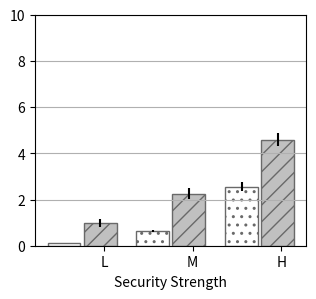

The matplotlib source for this figure:
#!/usr/bin/env python3

import numpy as np
import matplotlib.pyplot as plt

# data collected from TODO : puth excel file path

# AES Results
cbc_enc_cpb_mean = (2.3685862151, 2.7941152963, 3.1697130095)
cbc_enc_cpb_stdev = (0.2448099182, 0.3092048224, 0.2204836467)
ctr_cpb_mean = (0.5838479387, 0.6931198856, 0.7955039347)
ctr_cpb_stdev = (0.0484978139, 0.0789836157, 0.1180309327)
gcm_enc_cpb_mean = (0.6099892252, 0.7089767014, 0.8009293081)
gcm_enc_cpb_stdev = (0.0702988225, 0.0879610644, 0.0928299511)
cbc_dec_cpb_mean = (0.6056169963, 0.7036722533, 0.7818869342)
cbc_dec_cpb_stdev = (0.0614463588, 0.1058349596, 0.0276899868)
gcm_dec_cpb_mean = (0.6296174819, 0.7112930339, 0.8128298198)
gcm_dec_cpb_stdev = (0.1029567728, 0.0579556255, 0.1023129858)

# SHA Results
sha_cpb_mean = (6.4715533278, 4.3574680072, 4.3262215193)
sha_cpb_stdev = (0.3495392566, 0.2725921272, 0.1503878577)

# RSA Results
rsa_sign_cpb_mean = (5.6730520495, 116.3897036042, 614.0089232005)
ecc_sign_cpb_mean = (0.8888893411, 2.0287472943, 4.3417407161)
rsa_sign_cpb_stdev = (0.6725152461, 3.6515501268, 12.714253515)
ecc_sign_cpb_stdev = (0.1100842359, 0.2774615172, 0.6001073186)

rsa_ver_cpb_mean = (0.1144054453, 0.6320163672, 2.562243)
ecc_ver_cpb_mean = (0.992241763, 2.2594288125, 4.5881856771)
rsa_ver_cpb_stdev = (0.0142365226, 0.0295835435, 0.2066347502)
ecc_ver_cpb_stdev = (0.1755392219, 0.2562180472, 0.2894840873)

def plot_aes_operation(ax1,m1,m2,m3,s1,s2,s3,yaxis=True):
    N = 3
    ind = np.arange(N)  # the x locations for the groups
    width = 0.25       # the width of the bars
    buff = width / 3.5
    rects1 = ax1.bar(ind + buff, m1, width,
        color='white', yerr=s1, hatch='..', ecolor='black', edgecolor='dimgray')
    rects2 = ax1.bar(ind + 1.1 * width + buff, m2, width,
        color='silver', yerr=s2, hatch='//', ecolor='black', edgecolor='dimgray')
    rects3 = ax1.bar(ind + 2.2 * width + buff, m3, width,
        color='gray', yerr=s3, hatch='++', ecolor='black', edgecolor='dimgray')
    if (yaxis):
        ax1.set_ylabel('Cycles/Byte')
    ax1.set_xlabel('Security Strength')
    ax1.set_xticks(ind + width * 2)
    ax1.set_ylim([0,3.5])
    ax1.set_xticklabels(('L', 'M', 'H'))
    ax1.yaxis.grid(True)

def singles_plot_aes():
    plt.close('all')
    f, ax = plt.subplots(1,1, figsize=(5,3))
    plot_aes_operation(ax, cbc_enc_cpb_mean, ctr_cpb_mean, gcm_enc_cpb_mean,
        cbc_enc_cpb_stdev, ctr_cpb_stdev, gcm_enc_cpb_stdev)
    #plot_aes_operation(ax, cbc_dec_cpb_mean, ctr_cpb_mean, gcm_dec_cpb_mean,
    #    cbc_dec_cpb_stdev, ctr_cpb_stdev, gcm_dec_cpb_stdev, False)
    plt.show()


def plaot_aes():
    plt.close('all')
    f, (ax1, ax2) = plt.subplots(1,2, sharey = True, figsize=(10,3))

    plot_aes_operation(ax1, cbc_enc_cpb_mean, ctr_cpb_mean, gcm_enc_cpb_mean,
        cbc_enc_cpb_stdev, ctr_cpb_stdev, gcm_enc_cpb_stdev)
    plot_aes_operation(ax2, cbc_dec_cpb_mean, ctr_cpb_mean, gcm_dec_cpb_mean,
        cbc_dec_cpb_stdev, ctr_cpb_stdev, gcm_dec_cpb_stdev, False)

    plt.legend(labels=["CBC", "CTR", "GCM"],
        ncol=1, loc=7, bbox_to_anchor=(1.5,0.5))

    f.subplots_adjust(bottom=0.25,hspace=0.1)
    #f.subplots_adjust(right=5.25)
    #f.tight_layout()
    plt.show()

def plot_sha2(m,s):
    N = 3
    ind = np.arange(N)  # the x locations for the groups
    width = 0.6       # the width of the bars
    buff = 0.175 #width / 1.5
    fig, ax = plt.subplots(figsize=(3,2.5))
    ax.bar(ind + buff, m, width,
        color='silver', yerr=s, ecolor='black', edgecolor='dimgray')

    #ax.set_xticks(ind + width * 2)
    ax.yaxis.grid(True)
    ax.set_ylabel('Cycles/Byte')
    ax.set_xticks(ind + buff + width/2)
    ax.set_xticklabels(('L', 'M', 'H'))
    ax.set_xlabel('Security Strength')
    #ax.legend((rects1[0], rects2[0], rects3[0]), ('SHA-256', 'SHA-384', 'SHA-512'))
    plt.show()


def plot_digi_sig():
    plt.close('all')
    f, (ax1, ax2) = plt.subplots(1,2, sharey = True, figsize=(10,3))

    plot_sig_op(ax1, rsa_sign_cpb_mean, ecc_sign_cpb_mean, rsa_sign_cpb_stdev, ecc_sign_cpb_stdev, True)
    plot_sig_op(ax2, rsa_ver_cpb_mean, ecc_ver_cpb_mean, rsa_ver_cpb_stdev, ecc_ver_cpb_stdev, True)

    plt.legend(labels=["RSA", "ECC"],
        ncol=1, loc=7, bbox_to_anchor=(1.5,0.5))

    f.subplots_adjust(bottom=0.25,hspace=0.1)
    #f.subplots_adjust(right=5.25)
    #f.tight_layout()
    plt.show()

def plot_sig_op(ax,m1,m2,s1,s2,yaxis=True):
    N = 3
    ind = np.arange(N)  # the x locations for the groups
    width = 0.25       # the width of the bars
    buff = width / 3.5
    rects1 = ax.bar(ind*0.675 + buff, m1, width,
        color='white', yerr=s1, hatch='..', ecolor='black', edgecolor='dimgray')
    rects2 = ax.bar(ind*0.675 + 1.1 * width + buff, m2, width,
        color='silver', yerr=s2, hatch='//', ecolor='black', edgecolor='dimgray')
    if (yaxis):
        ax.set_ylabel('Million of Cycles')
    ax.set_xticks(ind*0.675 + width*1.5)
    ax.set_ylim([0,10])
    ax.set_xticklabels(('L', 'M', 'H'))
    ax.yaxis.grid(True)
    ax.set_xlabel('Security Strength')


def plot_sig(m1,m2,s1,s2,yaxis=True,sharedY=True):
    N = 2
    ind = np.arange(N)  # the x locations for the groups
    width = 0.25       # the width of the bars
    buff = width / 3.5

    if sharedY:
        fig, ax = plt.subplots(figsize=(4,3), sharey='row')
    else:
        fig, ax = plt.subplots(figsize=(4,3))

    rects1 = ax.bar(ind*0.675 + buff, m1, width,
        color='white', yerr=s1, hatch='..', ecolor='black', edgecolor='dimgray')
    rects2 = ax.bar(ind*0.675 + 1.1 * width + buff, m2, width,
        color='silver', yerr=s2, hatch='//', ecolor='black', edgecolor='dimgray')

    # add some text for labels, title and axes ticks
    #ax.set_title('AES Encryption Cycles per Byte (lower the better)')
    if (yaxis):
        ax.set_ylabel('Megacycles/Operation')
    ax.set_xticks(ind*0.675 + width*1.5)
    ax.set_ylim([0,10])
    ax.set_xticklabels(('keys-low', 'keys-medium', 'keys-high'))
    ax.yaxis.grid(True)
    #ax.grid(True)
    #ax.legend((rects1[0], rects2[0]), ('RSA', 'ECDSA'))

    return fig

def singles_plot_digi():
    plt.close('all')
    f, ax = plt.subplots(1,1, figsize=(3.5,3))

    #plot_sig_op(ax, rsa_sign_cpb_mean, ecc_sign_cpb_mean, rsa_sign_cpb_stdev, ecc_sign_cpb_stdev, True)
    plot_sig_op(ax, rsa_ver_cpb_mean, ecc_ver_cpb_mean, rsa_ver_cpb_stdev, ecc_ver_cpb_stdev, False)

    #f.subplots_adjust(right=5.25)
    #f.tight_layout()
    plt.show()


def main():
    #singles_plot_aes()
    #plot_sha2(sha_cpb_mean, sha_cpb_stdev)
    singles_plot_digi()





if __name__=="__main__":
    main()
